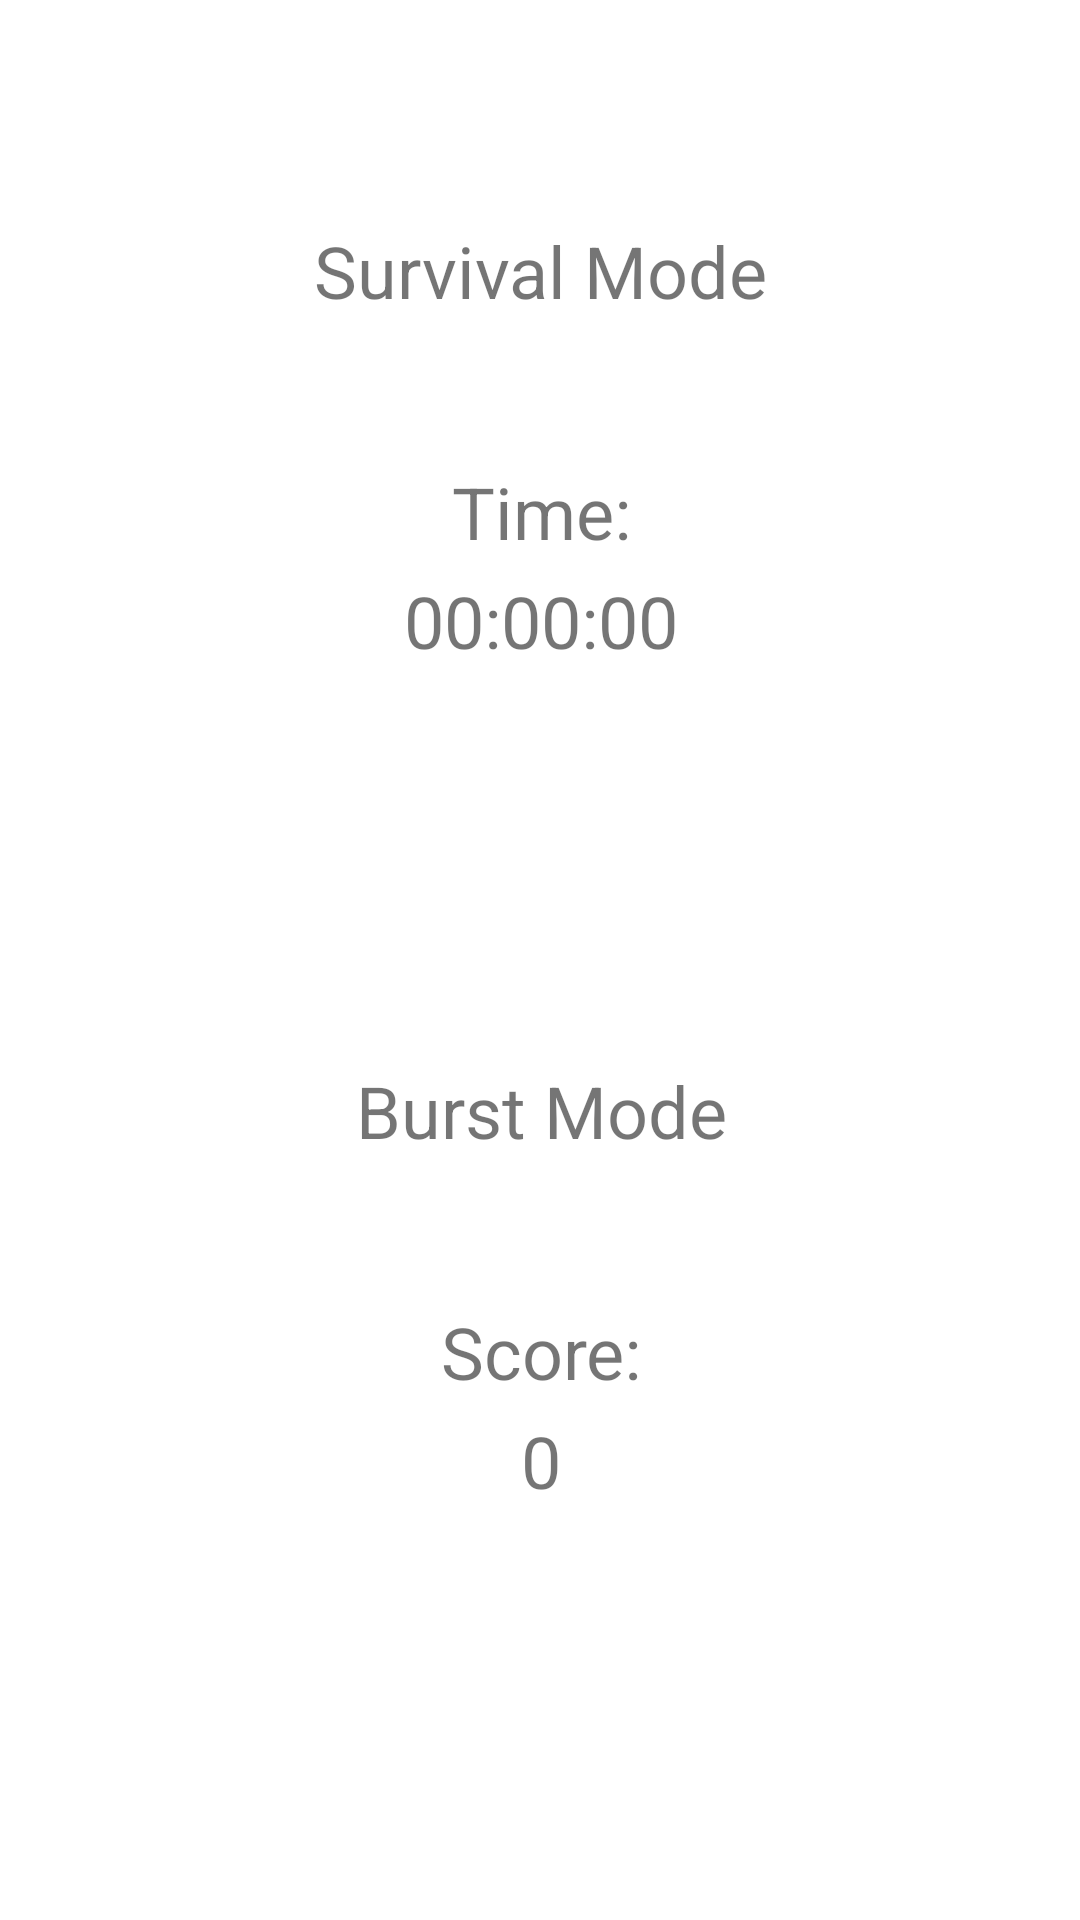

Write the Android layout XML for this screen, with the resource values it uses.
<!-- AndroidManifest.xml: application theme Theme.TouchTheDots -->
<!-- res/layout/activity_score.xml -->
<?xml version="1.0" encoding="utf-8"?>
<androidx.constraintlayout.widget.ConstraintLayout xmlns:android="http://schemas.android.com/apk/res/android"
    xmlns:app="http://schemas.android.com/apk/res-auto"
    xmlns:tools="http://schemas.android.com/tools"
    android:layout_width="match_parent"
    android:layout_height="match_parent"
    tools:context=".ScoreActivity"
    android:screenOrientation="portrait">


    <LinearLayout
        android:layout_width="409dp"
        android:layout_height="360dp"
        android:orientation="vertical"
        app:layout_constraintEnd_toEndOf="parent"
        app:layout_constraintStart_toStartOf="parent"
        app:layout_constraintTop_toTopOf="parent"
        android:gravity="center">

        <TextView
            android:id="@+id/survivalModeTxt"
            style="@style/fontTheme"
            android:layout_width="wrap_content"
            android:layout_height="wrap_content"
            android:layout_marginTop="-48dp"
            android:text="@string/survival_mode_title" />

        <TextView
            android:id="@+id/scoreTimeLbl"
            style="@style/fontTheme"
            android:layout_width="wrap_content"
            android:layout_height="wrap_content"
            android:layout_marginTop="48dp"
            android:text="@string/score_time_lbl" />

        <TextView
            android:id="@+id/scoreTimeTxt"
            style="@style/fontTheme"
            android:layout_width="wrap_content"
            android:layout_height="wrap_content"
            android:layout_marginTop="4dp"
            android:text="@string/timer_txt" />

    </LinearLayout>

    <LinearLayout
        android:layout_width="409dp"
        android:layout_height="360dp"
        android:orientation="vertical"
        app:layout_constraintBottom_toBottomOf="parent"
        app:layout_constraintEnd_toEndOf="parent"
        app:layout_constraintStart_toStartOf="parent"
        android:gravity="center">

        <TextView
            android:id="@+id/burstModeTxt"
            android:layout_width="wrap_content"
            android:layout_height="wrap_content"
            android:layout_marginTop="-48dp"
            android:text="@string/burst_mode_title"
            style="@style/fontTheme" />

        <TextView
            android:id="@+id/scoreLbl"
            style="@style/fontTheme"
            android:layout_width="wrap_content"
            android:layout_height="wrap_content"
            android:layout_marginTop="48dp"
            android:text="@string/score_lbl" />

        <TextView
            android:id="@+id/scoreTxt"
            style="@style/fontTheme"
            android:layout_width="wrap_content"
            android:layout_height="wrap_content"
            android:layout_marginTop="4dp"
            android:text="@string/score_txt" />

    </LinearLayout>


</androidx.constraintlayout.widget.ConstraintLayout>
<!-- resources referenced by this layout -->
<resources>
  <string name="burst_mode_title">Burst Mode</string>
  <string name="score_lbl">Score:</string>
  <string name="score_time_lbl">Time:</string>
  <string name="score_txt">0</string>
  <string name="survival_mode_title">Survival Mode</string>
  <string name="timer_txt">00:00:00</string>
  <style name="fontTheme">
          <item name="android:textSize">24dp</item>
      </style>
  <style name="Theme.TouchTheDots" parent="Theme.MaterialComponents.DayNight.NoActionBar">
          
          <item name="colorPrimary">@color/purple_500</item>
          <item name="colorPrimaryVariant">@color/purple_700</item>
          <item name="colorOnPrimary">@color/white</item>
          
          <item name="colorSecondary">@color/teal_200</item>
          <item name="colorSecondaryVariant">@color/teal_700</item>
          <item name="colorOnSecondary">@color/black</item>
          
          <item name="android:statusBarColor" tools:targetApi="l">?attr/colorPrimaryVariant</item>
          
      </style>
  <!-- not gathered from this repository: default colours our renderer supplied (Android Studio template values) -->
  <color name="purple_500">#FF6200EE</color>
  <color name="purple_700">#FF3700B3</color>
  <color name="teal_200">#FF03DAC5</color>
  <color name="teal_700">#FF018786</color>
  <color name="black">#FF000000</color>
  <color name="white">#FFFFFFFF</color>
</resources>
